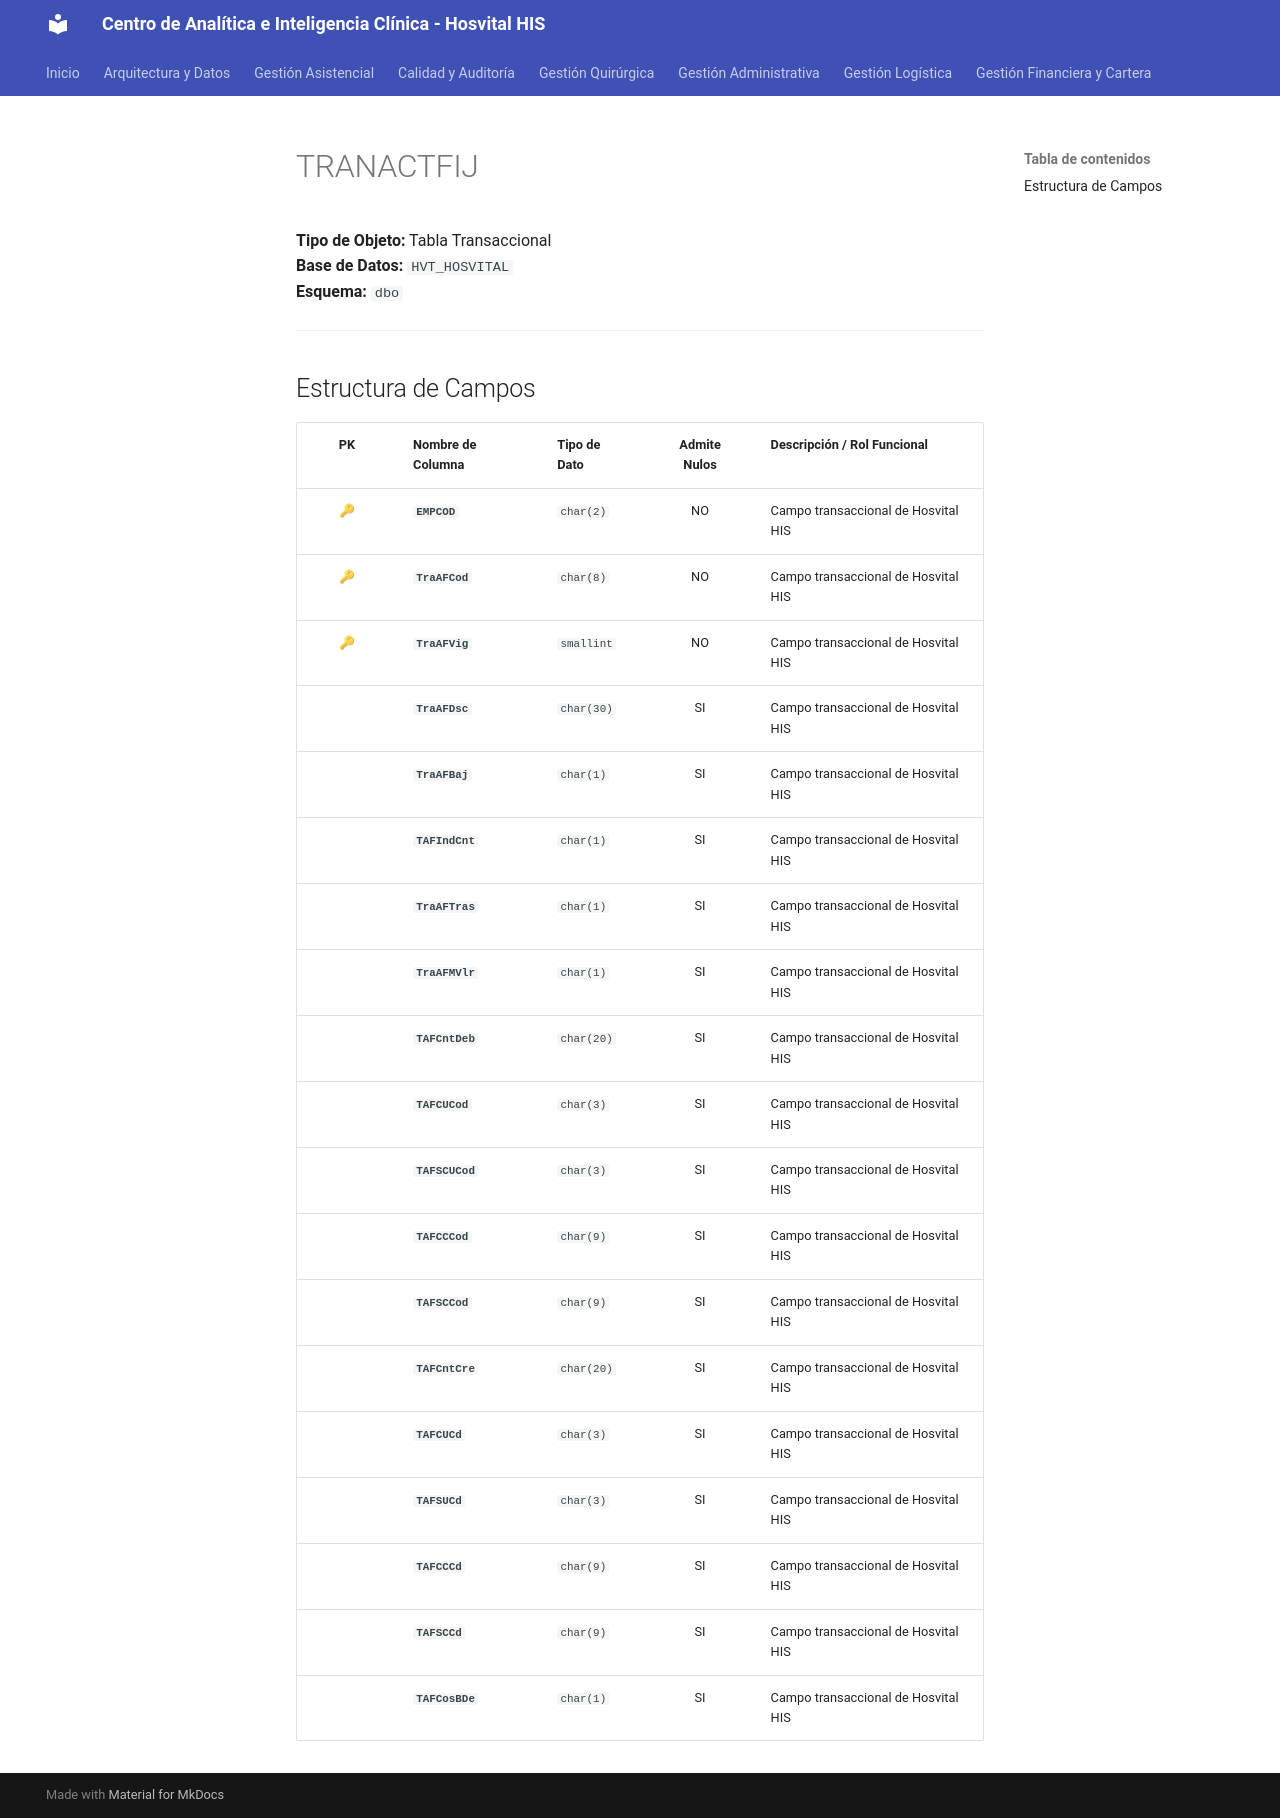

repository: SoporteSaludtech/superset-docs · page: diccionario-general/TRANACTFIJ/index.html · generator: mkdocs

# TRANACTFIJ

**Tipo de Objeto:** Tabla Transaccional  
**Base de Datos:** `HVT_HOSVITAL`  
**Esquema:** `dbo`

---

## Estructura de Campos

| PK | Nombre de Columna | Tipo de Dato | Admite Nulos | Descripción / Rol Funcional |
| :-: | :--- | :--- | :-: | :--- |
| 🔑 | **`EMPCOD`** | `char(2)` | NO | Campo transaccional de Hosvital HIS |
| 🔑 | **`TraAFCod`** | `char(8)` | NO | Campo transaccional de Hosvital HIS |
| 🔑 | **`TraAFVig`** | `smallint` | NO | Campo transaccional de Hosvital HIS |
|  | **`TraAFDsc`** | `char(30)` | SI | Campo transaccional de Hosvital HIS |
|  | **`TraAFBaj`** | `char(1)` | SI | Campo transaccional de Hosvital HIS |
|  | **`TAFIndCnt`** | `char(1)` | SI | Campo transaccional de Hosvital HIS |
|  | **`TraAFTras`** | `char(1)` | SI | Campo transaccional de Hosvital HIS |
|  | **`TraAFMVlr`** | `char(1)` | SI | Campo transaccional de Hosvital HIS |
|  | **`TAFCntDeb`** | `char(20)` | SI | Campo transaccional de Hosvital HIS |
|  | **`TAFCUCod`** | `char(3)` | SI | Campo transaccional de Hosvital HIS |
|  | **`TAFSCUCod`** | `char(3)` | SI | Campo transaccional de Hosvital HIS |
|  | **`TAFCCCod`** | `char(9)` | SI | Campo transaccional de Hosvital HIS |
|  | **`TAFSCCod`** | `char(9)` | SI | Campo transaccional de Hosvital HIS |
|  | **`TAFCntCre`** | `char(20)` | SI | Campo transaccional de Hosvital HIS |
|  | **`TAFCUCd`** | `char(3)` | SI | Campo transaccional de Hosvital HIS |
|  | **`TAFSUCd`** | `char(3)` | SI | Campo transaccional de Hosvital HIS |
|  | **`TAFCCCd`** | `char(9)` | SI | Campo transaccional de Hosvital HIS |
|  | **`TAFSCCd`** | `char(9)` | SI | Campo transaccional de Hosvital HIS |
|  | **`TAFCosBDe`** | `char(1)` | SI | Campo transaccional de Hosvital HIS |
